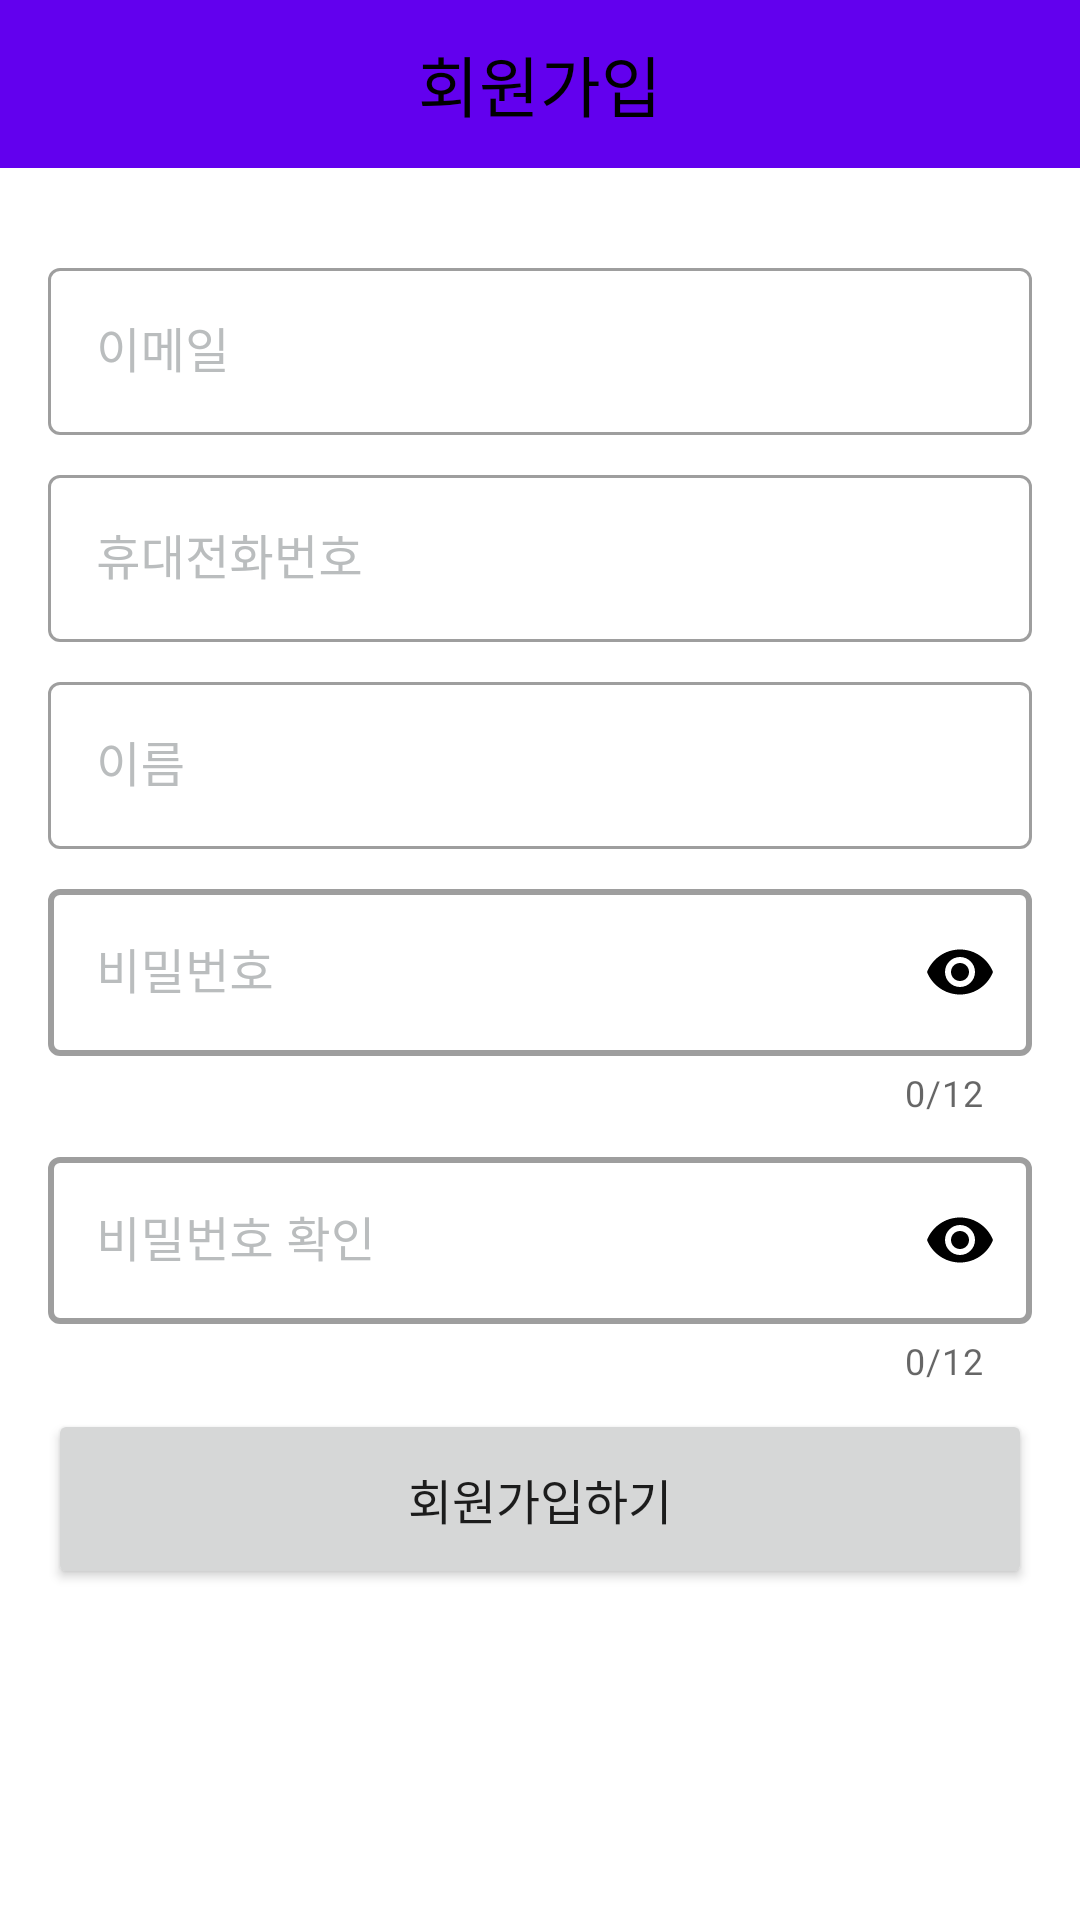

Write the Android layout XML for this screen, with the resource values it uses.
<!-- AndroidManifest.xml: application theme AppTheme -->
<!-- res/layout/activity_register.xml -->
<?xml version="1.0" encoding="utf-8"?>
<LinearLayout xmlns:android="http://schemas.android.com/apk/res/android"
    xmlns:app="http://schemas.android.com/apk/res-auto"
    xmlns:tools="http://schemas.android.com/tools"
    android:orientation="vertical"
    android:layout_width="match_parent"
    android:background="#fff"
    android:layout_height="match_parent"
    tools:context=".view.user.RegisterActivity">

    <com.google.android.material.appbar.AppBarLayout
        android:layout_width="match_parent"
        android:elevation="0dp"
        android:layout_height="56dp">

        <RelativeLayout
            android:layout_width="match_parent"
            android:layout_height="match_parent">

            <TextView
                android:layout_centerInParent="true"
                android:layout_width="wrap_content"
                android:layout_height="wrap_content"
                android:text="회원가입"
                android:textColor="@color/black"
                android:textSize="22dp">
            </TextView>
        </RelativeLayout>
    </com.google.android.material.appbar.AppBarLayout>


    <ScrollView
        android:layout_marginTop="20dp"
        android:layout_width="match_parent"
        android:layout_height="match_parent">

        <LinearLayout
            android:layout_width="match_parent"
            android:layout_height="match_parent"
            android:orientation="vertical">

            <com.google.android.material.textfield.TextInputLayout
                style="@style/Widget.MaterialComponents.TextInputLayout.OutlinedBox"
                android:layout_width="match_parent"
                android:layout_height="wrap_content"
                android:layout_marginLeft="16dp"
                android:layout_marginRight="16dp"
                android:layout_marginTop="8dp"
                app:boxBackgroundMode="outline"
                android:textColorHint="#babdbe"
                >

                <com.google.android.material.textfield.TextInputEditText
                    android:id="@+id/register_email"
                    android:layout_width="match_parent"
                    android:layout_height="wrap_content"
                    android:hint="이메일"
                    android:inputType="text"
                    android:maxLines="1"
                    android:textColor="#000000"
                    android:textSize="16dp" />

            </com.google.android.material.textfield.TextInputLayout>


            <com.google.android.material.textfield.TextInputLayout
                style="@style/Widget.MaterialComponents.TextInputLayout.OutlinedBox"
                android:layout_width="match_parent"
                android:layout_height="wrap_content"
                android:layout_marginLeft="16dp"
                android:layout_marginRight="16dp"
                android:layout_marginTop="8dp"
                app:boxBackgroundMode="outline"
                android:textColorHint="#babdbe"
                >

                <com.google.android.material.textfield.TextInputEditText
                    android:id="@+id/register_phoneNumber"
                    android:layout_width="match_parent"
                    android:layout_height="wrap_content"
                    android:hint="휴대전화번호"
                    android:inputType="text"
                    android:maxLines="1"
                    android:textColor="#000000"
                    android:textSize="16dp" />

            </com.google.android.material.textfield.TextInputLayout>





            <com.google.android.material.textfield.TextInputLayout
                style="@style/Widget.MaterialComponents.TextInputLayout.OutlinedBox"
                android:layout_width="match_parent"
                android:layout_height="wrap_content"
                android:layout_marginLeft="16dp"
                android:layout_marginRight="16dp"
                android:layout_marginTop="8dp"
                app:boxBackgroundMode="outline"
                android:textColorHint="#babdbe"
                >

                <com.google.android.material.textfield.TextInputEditText
                    android:id="@+id/register_name"
                    android:layout_width="match_parent"
                    android:layout_height="wrap_content"
                    android:hint="이름"
                    android:inputType="text"
                    android:maxLines="1"
                    android:textColor="#000000"
                    android:textSize="16dp" />

            </com.google.android.material.textfield.TextInputLayout>

            <com.google.android.material.textfield.TextInputLayout
                style="@style/Widget.MaterialComponents.TextInputLayout.OutlinedBox"
                android:layout_width="match_parent"
                android:layout_height="wrap_content"
                android:layout_marginLeft="16dp"
                android:layout_marginTop="8dp"
                android:layout_marginRight="16dp"
                android:textColorHint="#babdbe"
                app:boxBackgroundMode="outline"
                app:boxStrokeWidth="2dp"
                app:counterEnabled="true"
                app:counterMaxLength="12"
                app:errorEnabled="true"
                app:hintAnimationEnabled="true"
                app:hintEnabled="true"
                app:passwordToggleEnabled="true"
                app:passwordToggleTint="#000000">

                <com.google.android.material.textfield.TextInputEditText
                    android:id="@+id/register_password"
                    android:layout_width="match_parent"
                    android:layout_height="wrap_content"
                    android:hint="비밀번호"
                    android:inputType="textWebPassword"
                    android:maxLines="1"
                    android:textColor="#000000"
                    android:textColorHint="#babdbe"
                    android:textSize="16dp" />

            </com.google.android.material.textfield.TextInputLayout>

            <com.google.android.material.textfield.TextInputLayout
                style="@style/Widget.MaterialComponents.TextInputLayout.OutlinedBox"
                android:layout_width="match_parent"
                android:layout_height="wrap_content"
                android:layout_marginLeft="16dp"
                android:layout_marginTop="8dp"
                android:layout_marginRight="16dp"
                android:textColorHint="#babdbe"
                app:boxBackgroundMode="outline"
                app:boxStrokeWidth="2dp"
                app:counterEnabled="true"
                app:counterMaxLength="12"
                app:errorEnabled="true"
                app:hintAnimationEnabled="true"
                app:hintEnabled="true"
                app:passwordToggleEnabled="true"
                app:passwordToggleTint="#000000">

                <com.google.android.material.textfield.TextInputEditText
                    android:id="@+id/register_password_confirm"
                    android:layout_width="match_parent"
                    android:layout_height="wrap_content"
                    android:hint="비밀번호 확인"
                    android:inputType="textWebPassword"
                    android:maxLines="1"
                    android:textColor="#000000"
                    android:textColorHint="#babdbe"
                    android:textSize="16dp" />

            </com.google.android.material.textfield.TextInputLayout>

            <Button
                android:layout_width="match_parent"
                android:layout_height="60dp"
                android:textSize="16dp"
                android:text="회원가입하기"
                android:layout_marginLeft="16dp"
                android:layout_marginTop="8dp"
                android:layout_marginRight="16dp">

            </Button>

        </LinearLayout>

    </ScrollView>


</LinearLayout>
<!-- resources referenced by this layout -->
<resources>
  <color name="black">#FF000000</color>
  <style name="AppTheme" parent="Theme.MaterialComponents.DayNight.NoActionBar">
      </style>
</resources>
